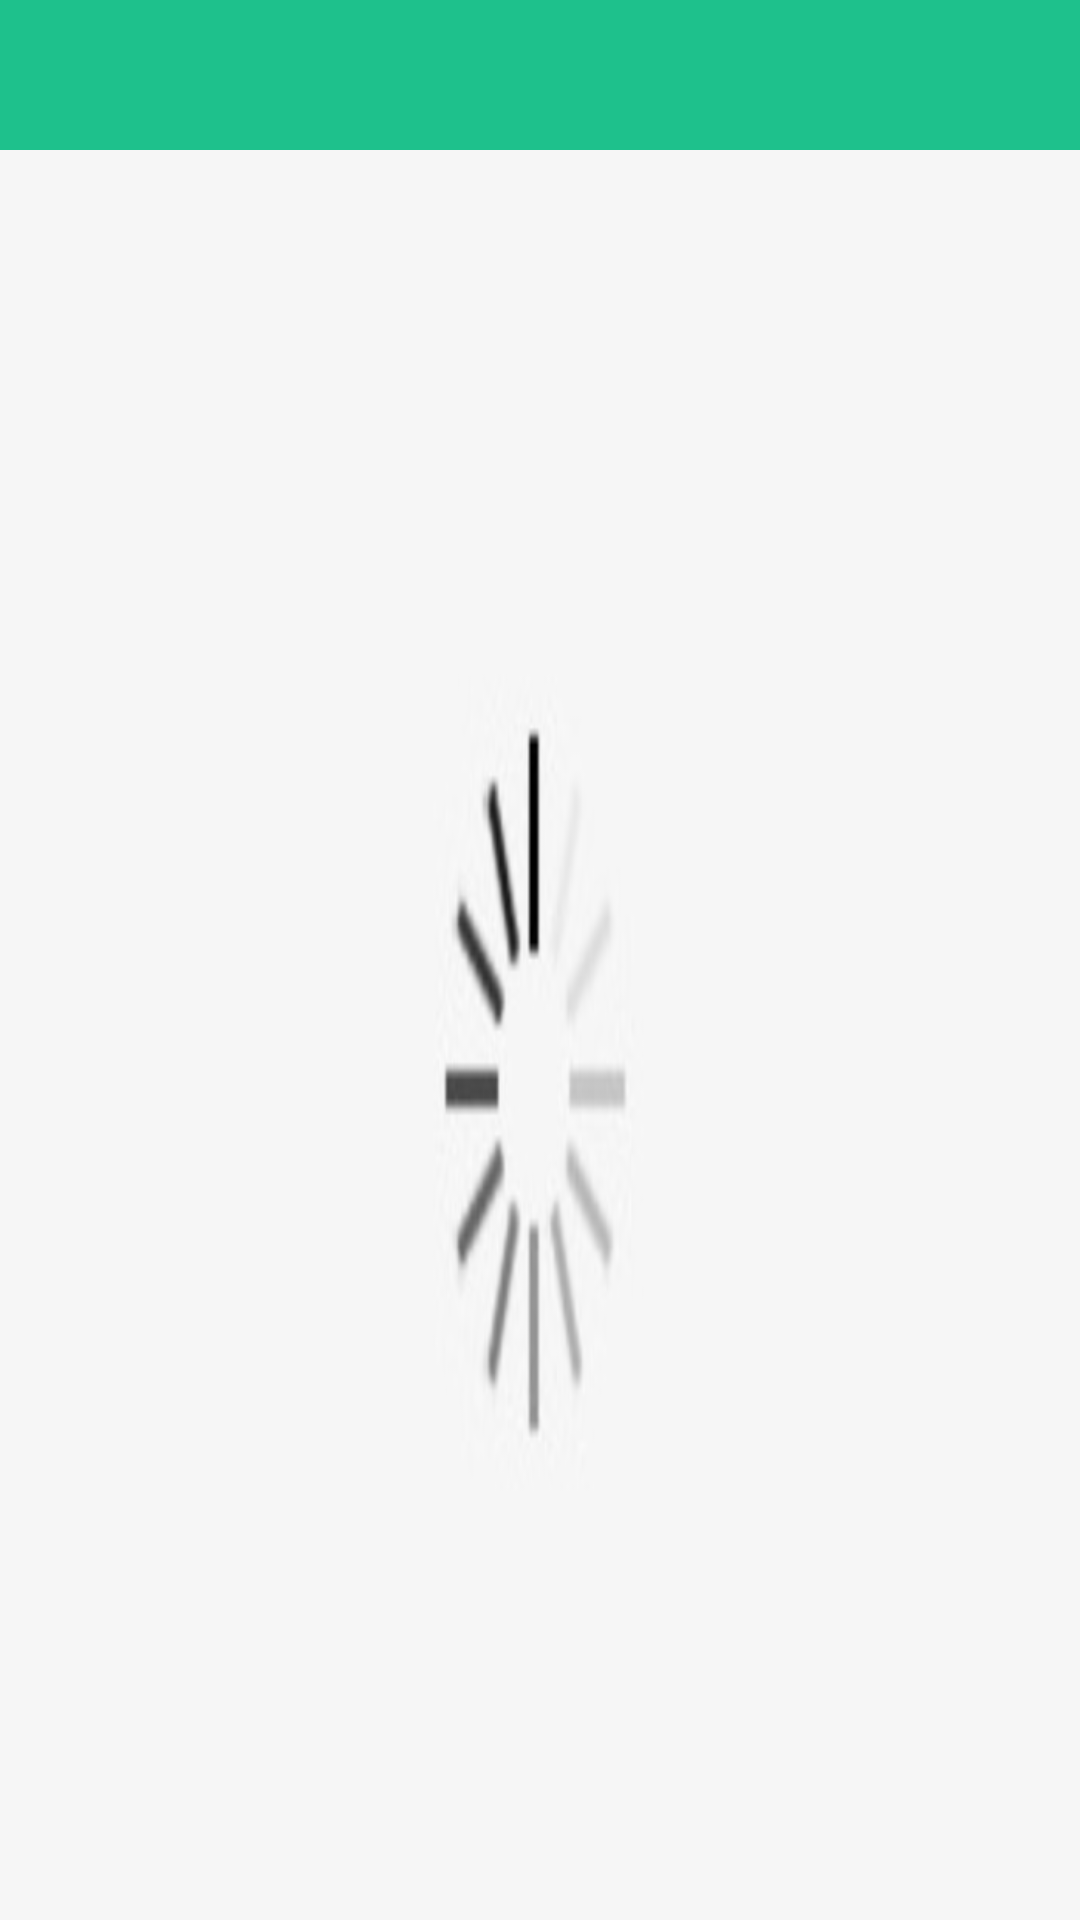

Here is an Android app screen rendered from its layout file. Give the layout XML and the strings, colors and styles it references.
<!-- AndroidManifest.xml: application theme AppTheme -->
<!-- res/layout/dialog_photo_layout.xml -->
<?xml version="1.0" encoding="utf-8"?>
<RelativeLayout xmlns:android="http://schemas.android.com/apk/res/android"
    android:layout_width="match_parent"
    android:background="#000"
    android:layout_height="match_parent">

    <LinearLayout
        android:layout_width="match_parent"
        android:layout_height="match_parent"
        android:orientation="vertical">

        <RelativeLayout
            android:id="@+id/title_item"
            android:layout_width="match_parent"
            android:layout_height="50dp"
            android:background="@color/colorPrimary"
            android:paddingLeft="15dp"
            android:paddingRight="15dp">

            <View
                android:id="@+id/photo_back"
                style="@style/ic_widget_tv_style"
                android:layout_alignParentLeft="true"
                android:layout_centerVertical="true"
                android:background="@mipmap/ab_back" />

            <View
                android:id="@+id/photo_close"
                style="@style/ic_widget_tv_style"
                android:layout_alignParentRight="true"
                android:layout_centerVertical="true"
                android:background="@drawable/ic_delete_pic" />

        </RelativeLayout>

        <ImageView
            android:scaleType="fitXY"
            android:id="@+id/photo_image"
            android:layout_width="match_parent"
            android:layout_height="match_parent"
            android:src="@drawable/image_loading" />
    </LinearLayout>
</RelativeLayout>
<!-- resources referenced by this layout -->
<resources>
  <color name="colorPrimary">#1ec18c</color>
  <!-- drawable image_loading: png bitmap (drawable, 22118 bytes) -->
  <style name="ic_widget_tv_style">
          <item name="android:layout_width">24dp</item>
          <item name="android:layout_height">24dp</item>
          <item name="android:layout_gravity">center</item>
      </style>
  <style name="AppTheme" parent="Theme.AppCompat.Light.NoActionBar">
          
          <item name="colorPrimary">@color/colorPrimary</item>
          <item name="colorPrimaryDark">@color/colorPrimaryDark</item>
          <item name="colorAccent">@color/colorAccent</item>
      </style>
  <color name="colorPrimaryDark">#1ec18c</color>
  <color name="colorAccent">#1ec18c</color>
</resources>
